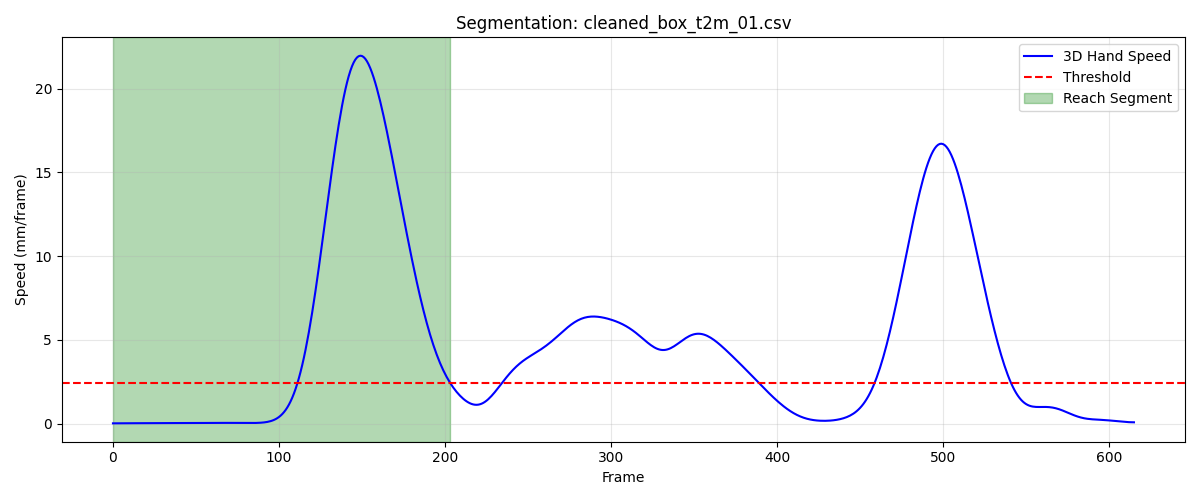

The file beside this chart, header and first rows:
frame, sub_frame, shoulderr_x, shoulderr_y, shoulderr_z, humr1_x, humr1_y, humr1_z, humr2_x, humr2_y, humr2_z, humr3_x, humr3_y, humr3_z, humr4_x, humr4_y, humr4_z, humr5_x, humr5_y, humr5_z, humr6_x, humr6_y, humr6_z, humr7_x
1, 0, 202.7, -674.4, 695.9, 242, -662, 527.4, 253.3, -666.5, 455.7, 253.2, -712.5, 533.3, 192.7, -632.1, 497.5, 262.9, -725.9, 476.4, 210.5, -647, 446.3, 218.2
2, 0, 202.7, -674.5, 695.9, 242, -662.1, 527.4, 253.3, -666.6, 455.7, 253.2, -712.7, 533.3, 192.8, -632.2, 497.5, 262.9, -726, 476.4, 210.5, -647.1, 446.3, 218.2
3, 0, 202.7, -674.6, 695.9, 242, -662.2, 527.4, 253.3, -666.7, 455.7, 253.2, -712.8, 533.3, 192.8, -632.2, 497.5, 262.9, -726.1, 476.4, 210.6, -647.2, 446.3, 218.1
4, 0, 202.7, -674.6, 695.9, 242, -662.3, 527.4, 253.3, -666.8, 455.7, 253.2, -712.9, 533.3, 192.8, -632.3, 497.5, 262.8, -726.2, 476.4, 210.6, -647.2, 446.3, 218
5, 0, 202.7, -674.7, 695.8, 242, -662.4, 527.4, 253.3, -666.9, 455.7, 253.2, -713, 533.3, 192.8, -632.4, 497.5, 262.8, -726.3, 476.3, 210.6, -647.3, 446.3, 218
6, 0, 202.7, -674.8, 695.8, 242, -662.5, 527.4, 253.3, -667, 455.7, 253.1, -713.1, 533.2, 192.8, -632.4, 497.5, 262.8, -726.3, 476.3, 210.6, -647.4, 446.2, 217.9
7, 0, 202.7, -674.8, 695.8, 242, -662.6, 527.3, 253.3, -667, 455.7, 253.1, -713.1, 533.2, 192.8, -632.5, 497.5, 262.7, -726.4, 476.3, 210.6, -647.4, 446.2, 217.9
8, 0, 202.7, -674.9, 695.8, 242, -662.6, 527.3, 253.3, -667.1, 455.6, 253, -713.2, 533.2, 192.8, -632.5, 497.4, 262.7, -726.5, 476.2, 210.6, -647.5, 446.2, 217.9
9, 0, 202.7, -674.9, 695.8, 242, -662.6, 527.3, 253.3, -667.1, 455.6, 253, -713.2, 533.1, 192.8, -632.6, 497.4, 262.7, -726.5, 476.2, 210.6, -647.5, 446.2, 217.8
10, 0, 202.7, -674.9, 695.7, 242, -662.7, 527.2, 253.3, -667.2, 455.5, 252.9, -713.3, 533.1, 192.7, -632.6, 497.4, 262.6, -726.5, 476.2, 210.5, -647.5, 446.1, 217.8
11, 0, 202.7, -675, 695.7, 242, -662.7, 527.2, 253.3, -667.2, 455.5, 252.9, -713.3, 533, 192.7, -632.6, 497.3, 262.6, -726.5, 476.1, 210.5, -647.6, 446.1, 217.8
12, 0, 202.7, -675, 695.7, 242, -662.7, 527.2, 253.2, -667.2, 455.5, 252.9, -713.3, 533, 192.7, -632.6, 497.3, 262.6, -726.5, 476.1, 210.5, -647.6, 446.1, 217.8
13, 0, 202.7, -675, 695.6, 242, -662.7, 527.1, 253.2, -667.2, 455.4, 252.9, -713.3, 533, 192.7, -632.7, 497.2, 262.6, -726.5, 476, 210.5, -647.6, 446, 217.8
14, 0, 202.7, -675, 695.6, 242, -662.7, 527.1, 253.2, -667.2, 455.4, 252.9, -713.3, 532.9, 192.7, -632.7, 497.2, 262.6, -726.5, 476, 210.5, -647.6, 446, 217.8
15, 0, 202.8, -675, 695.6, 242, -662.7, 527.1, 253.2, -667.2, 455.3, 253, -713.3, 532.9, 192.7, -632.7, 497.2, 262.6, -726.5, 476, 210.4, -647.6, 446, 217.8
16, 0, 202.8, -675, 695.6, 242, -662.7, 527.1, 253.2, -667.2, 455.3, 253, -713.2, 532.9, 192.6, -632.7, 497.2, 262.6, -726.5, 476, 210.4, -647.6, 446, 217.8
17, 0, 202.8, -675, 695.5, 242, -662.7, 527, 253.2, -667.2, 455.3, 253, -713.2, 532.9, 192.6, -632.7, 497.1, 262.7, -726.5, 475.9, 210.4, -647.7, 445.9, 217.8
18, 0, 202.8, -675, 695.5, 242, -662.7, 527, 253.3, -667.2, 455.3, 253, -713.2, 532.8, 192.7, -632.7, 497.1, 262.7, -726.5, 475.9, 210.4, -647.7, 445.9, 217.8
19, 0, 202.8, -675, 695.5, 242.1, -662.7, 527, 253.3, -667.2, 455.3, 253.1, -713.2, 532.8, 192.7, -632.7, 497.1, 262.7, -726.5, 475.9, 210.5, -647.7, 445.9, 217.8
20, 0, 202.9, -675, 695.5, 242.1, -662.7, 527, 253.3, -667.2, 455.2, 253.1, -713.2, 532.8, 192.7, -632.8, 497.1, 262.7, -726.5, 475.9, 210.5, -647.7, 445.9, 217.8
21, 0, 202.9, -675, 695.5, 242.1, -662.7, 527, 253.3, -667.2, 455.2, 253.1, -713.3, 532.8, 192.7, -632.8, 497.1, 262.7, -726.5, 475.9, 210.5, -647.7, 445.9, 217.9
22, 0, 202.9, -675, 695.5, 242.1, -662.7, 527, 253.4, -667.2, 455.2, 253.1, -713.3, 532.8, 192.7, -632.8, 497, 262.7, -726.5, 475.8, 210.5, -647.7, 445.9, 217.9
23, 0, 203, -675, 695.4, 242.1, -662.7, 526.9, 253.4, -667.2, 455.2, 253.2, -713.3, 532.8, 192.8, -632.8, 497, 262.7, -726.5, 475.8, 210.6, -647.7, 445.8, 217.9
24, 0, 203, -675, 695.4, 242.2, -662.7, 526.9, 253.4, -667.2, 455.2, 253.3, -713.3, 532.8, 192.8, -632.8, 497.0, 262.7, -726.5, 475.8, 210.6, -647.7, 445.8, 218
25, 0, 203.1, -674.9, 695.4, 242.2, -662.7, 526.9, 253.5, -667.2, 455.2, 253.3, -713.2, 532.8, 192.8, -632.8, 497, 262.8, -726.5, 475.8, 210.6, -647.7, 445.8, 218
26, 0, 203.1, -674.9, 695.4, 242.2, -662.7, 526.9, 253.5, -667.2, 455.1, 253.4, -713.2, 532.8, 192.8, -632.8, 497, 262.8, -726.5, 475.8, 210.6, -647.6, 445.8, 218.1
27, 0, 203.1, -674.9, 695.4, 242.2, -662.6, 526.9, 253.5, -667.1, 455.1, 253.5, -713.2, 532.8, 192.8, -632.7, 496.9, 262.9, -726.4, 475.8, 210.6, -647.6, 445.8, 218.1
28, 0, 203.2, -674.8, 695.4, 242.3, -662.6, 526.8, 253.5, -667.1, 455.1, 253.5, -713.1, 532.7, 192.8, -632.7, 496.9, 263, -726.4, 475.8, 210.7, -647.6, 445.7, 218.2
29, 0, 203.2, -674.7, 695.4, 242.3, -662.5, 526.8, 253.5, -667, 455.1, 253.6, -713.1, 532.7, 192.8, -632.7, 496.9, 263.1, -726.3, 475.8, 210.7, -647.6, 445.7, 218.2
30, 0, 203.3, -674.7, 695.4, 242.3, -662.5, 526.8, 253.6, -667, 455.1, 253.6, -713, 532.7, 192.8, -632.7, 496.9, 263.2, -726.3, 475.8, 210.7, -647.5, 445.7, 218.3
31, 0, 203.3, -674.6, 695.4, 242.3, -662.4, 526.8, 253.6, -666.9, 455.1, 253.6, -712.9, 532.7, 192.8, -632.6, 496.8, 263.3, -726.2, 475.8, 210.7, -647.5, 445.7, 218.4
32, 0, 203.3, -674.6, 695.4, 242.4, -662.3, 526.8, 253.6, -666.8, 455.1, 253.6, -712.8, 532.6, 192.8, -632.6, 496.8, 263.4, -726.1, 475.8, 210.7, -647.4, 445.7, 218.4
33, 0, 203.4, -674.5, 695.4, 242.4, -662.3, 526.8, 253.6, -666.8, 455, 253.6, -712.7, 532.6, 192.8, -632.6, 496.8, 263.4, -726, 475.7, 210.7, -647.4, 445.7, 218.5
34, 0, 203.4, -674.4, 695.4, 242.4, -662.2, 526.7, 253.7, -666.7, 455, 253.6, -712.6, 532.6, 192.8, -632.5, 496.8, 263.5, -726, 475.7, 210.7, -647.3, 445.6, 218.6
35, 0, 203.5, -674.4, 695.4, 242.4, -662.1, 526.7, 253.7, -666.6, 455, 253.6, -712.6, 532.5, 192.8, -632.5, 496.8, 263.5, -725.9, 475.7, 210.7, -647.3, 445.6, 218.7
36, 0, 203.5, -674.3, 695.4, 242.5, -662.1, 526.7, 253.8, -666.5, 455, 253.6, -712.5, 532.5, 192.9, -632.5, 496.8, 263.5, -725.8, 475.7, 210.7, -647.2, 445.6, 218.8
37, 0, 203.5, -674.3, 695.4, 242.5, -662, 526.7, 253.8, -666.5, 455, 253.7, -712.4, 532.5, 192.9, -632.4, 496.8, 263.5, -725.7, 475.7, 210.7, -647.2, 445.6, 218.9
38, 0, 203.6, -674.2, 695.5, 242.5, -661.9, 526.7, 253.8, -666.4, 455, 253.7, -712.3, 532.5, 192.9, -632.4, 496.8, 263.5, -725.7, 475.6, 210.8, -647.1, 445.6, 219
39, 0, 203.6, -674.2, 695.5, 242.6, -661.9, 526.7, 253.9, -666.3, 455, 253.8, -712.3, 532.5, 192.9, -632.4, 496.8, 263.5, -725.6, 475.6, 210.8, -647.1, 445.6, 219.1
40, 0, 203.7, -674.2, 695.5, 242.6, -661.8, 526.7, 253.9, -666.3, 455, 253.9, -712.2, 532.5, 192.9, -632.4, 496.8, 263.6, -725.5, 475.6, 210.8, -647.1, 445.6, 219.1
41, 0, 203.7, -674.1, 695.5, 242.6, -661.8, 526.7, 253.9, -666.2, 455, 254, -712.2, 532.5, 192.9, -632.3, 496.8, 263.6, -725.5, 475.6, 210.8, -647, 445.6, 219.2
42, 0, 203.7, -674.1, 695.5, 242.6, -661.7, 526.7, 253.9, -666.2, 455, 254, -712.2, 532.5, 192.9, -632.3, 496.8, 263.7, -725.4, 475.6, 210.8, -647, 445.6, 219.2
43, 0, 203.8, -674, 695.5, 242.7, -661.7, 526.7, 254, -666.2, 455, 254.1, -712.1, 532.5, 192.9, -632.3, 496.7, 263.7, -725.4, 475.6, 210.8, -647, 445.6, 219.3
44, 0, 203.8, -674, 695.5, 242.7, -661.6, 526.7, 254, -666.1, 455, 254.2, -712.1, 532.6, 193, -632.3, 496.7, 263.8, -725.4, 475.7, 210.9, -647, 445.6, 219.3
45, 0, 203.8, -673.9, 695.5, 242.7, -661.5, 526.7, 254, -666.1, 455, 254.3, -712, 532.6, 193, -632.3, 496.7, 263.8, -725.3, 475.7, 210.9, -646.9, 445.6, 219.4
46, 0, 203.8, -673.9, 695.5, 242.7, -661.5, 526.7, 254, -666, 455, 254.3, -712, 532.6, 193, -632.2, 496.7, 263.9, -725.3, 475.7, 210.9, -646.9, 445.6, 219.4
47, 0, 203.8, -673.8, 695.4, 242.7, -661.4, 526.7, 254.1, -666, 455, 254.4, -712, 532.6, 193, -632.2, 496.7, 264, -725.2, 475.7, 210.9, -646.9, 445.6, 219.5
48, 0, 203.8, -673.7, 695.4, 242.7, -661.4, 526.7, 254.1, -666, 454.9, 254.4, -711.9, 532.6, 193, -632.2, 496.7, 264, -725.2, 475.7, 210.9, -646.8, 445.5, 219.5
49, 0, 203.8, -673.7, 695.4, 242.8, -661.3, 526.7, 254.1, -665.9, 454.9, 254.4, -711.8, 532.7, 193, -632.1, 496.7, 264.1, -725.1, 475.7, 210.9, -646.8, 445.5, 219.6
50, 0, 203.8, -673.6, 695.4, 242.8, -661.3, 526.7, 254.1, -665.9, 454.9, 254.5, -711.8, 532.7, 193, -632.1, 496.7, 264.1, -725.1, 475.7, 210.9, -646.8, 445.5, 219.6
51, 0, 203.8, -673.6, 695.4, 242.8, -661.2, 526.7, 254.1, -665.8, 454.9, 254.5, -711.7, 532.7, 193, -632.1, 496.7, 264.1, -725, 475.8, 210.9, -646.8, 445.5, 219.6
52, 0, 203.8, -673.6, 695.4, 242.8, -661.2, 526.7, 254.1, -665.8, 455, 254.5, -711.7, 532.7, 193, -632.1, 496.7, 264.1, -725, 475.8, 210.9, -646.7, 445.6, 219.6
53, 0, 203.8, -673.6, 695.4, 242.8, -661.2, 526.7, 254.1, -665.8, 455, 254.6, -711.7, 532.7, 193, -632, 496.7, 264.1, -725, 475.8, 210.9, -646.7, 445.6, 219.6
54, 0, 203.9, -673.5, 695.4, 242.8, -661.2, 526.7, 254.1, -665.8, 455, 254.6, -711.6, 532.8, 193, -632, 496.8, 264.1, -724.9, 475.8, 210.9, -646.7, 445.6, 219.6
55, 0, 203.9, -673.5, 695.4, 242.8, -661.2, 526.8, 254.1, -665.8, 455, 254.6, -711.6, 532.8, 193, -632, 496.8, 264.1, -724.9, 475.8, 210.9, -646.7, 445.6, 219.6
56, 0, 203.9, -673.5, 695.5, 242.8, -661.2, 526.8, 254.1, -665.8, 455.1, 254.6, -711.7, 532.8, 193, -632.1, 496.8, 264.1, -724.9, 475.8, 210.9, -646.8, 445.7, 219.5
57, 0, 203.9, -673.5, 695.5, 242.8, -661.2, 526.8, 254.1, -665.8, 455.1, 254.6, -711.7, 532.8, 193, -632.1, 496.9, 264.1, -725, 475.9, 210.9, -646.8, 445.7, 219.5
58, 0, 203.9, -673.6, 695.5, 242.9, -661.3, 526.8, 254.2, -665.9, 455.1, 254.6, -711.7, 532.8, 193.1, -632.1, 496.9, 264, -725, 475.9, 211, -646.8, 445.7, 219.5
59, 0, 204, -673.6, 695.6, 242.9, -661.3, 526.9, 254.2, -665.9, 455.1, 254.5, -711.8, 532.9, 193.1, -632.1, 496.9, 264, -725.1, 475.9, 211, -646.9, 445.8, 219.5
60, 0, 204, -673.6, 695.6, 242.9, -661.4, 526.9, 254.2, -666, 455.2, 254.5, -711.9, 532.9, 193.1, -632.2, 496.9, 264, -725.2, 475.9, 211.1, -646.9, 445.8, 219.4
... 144 more rows
